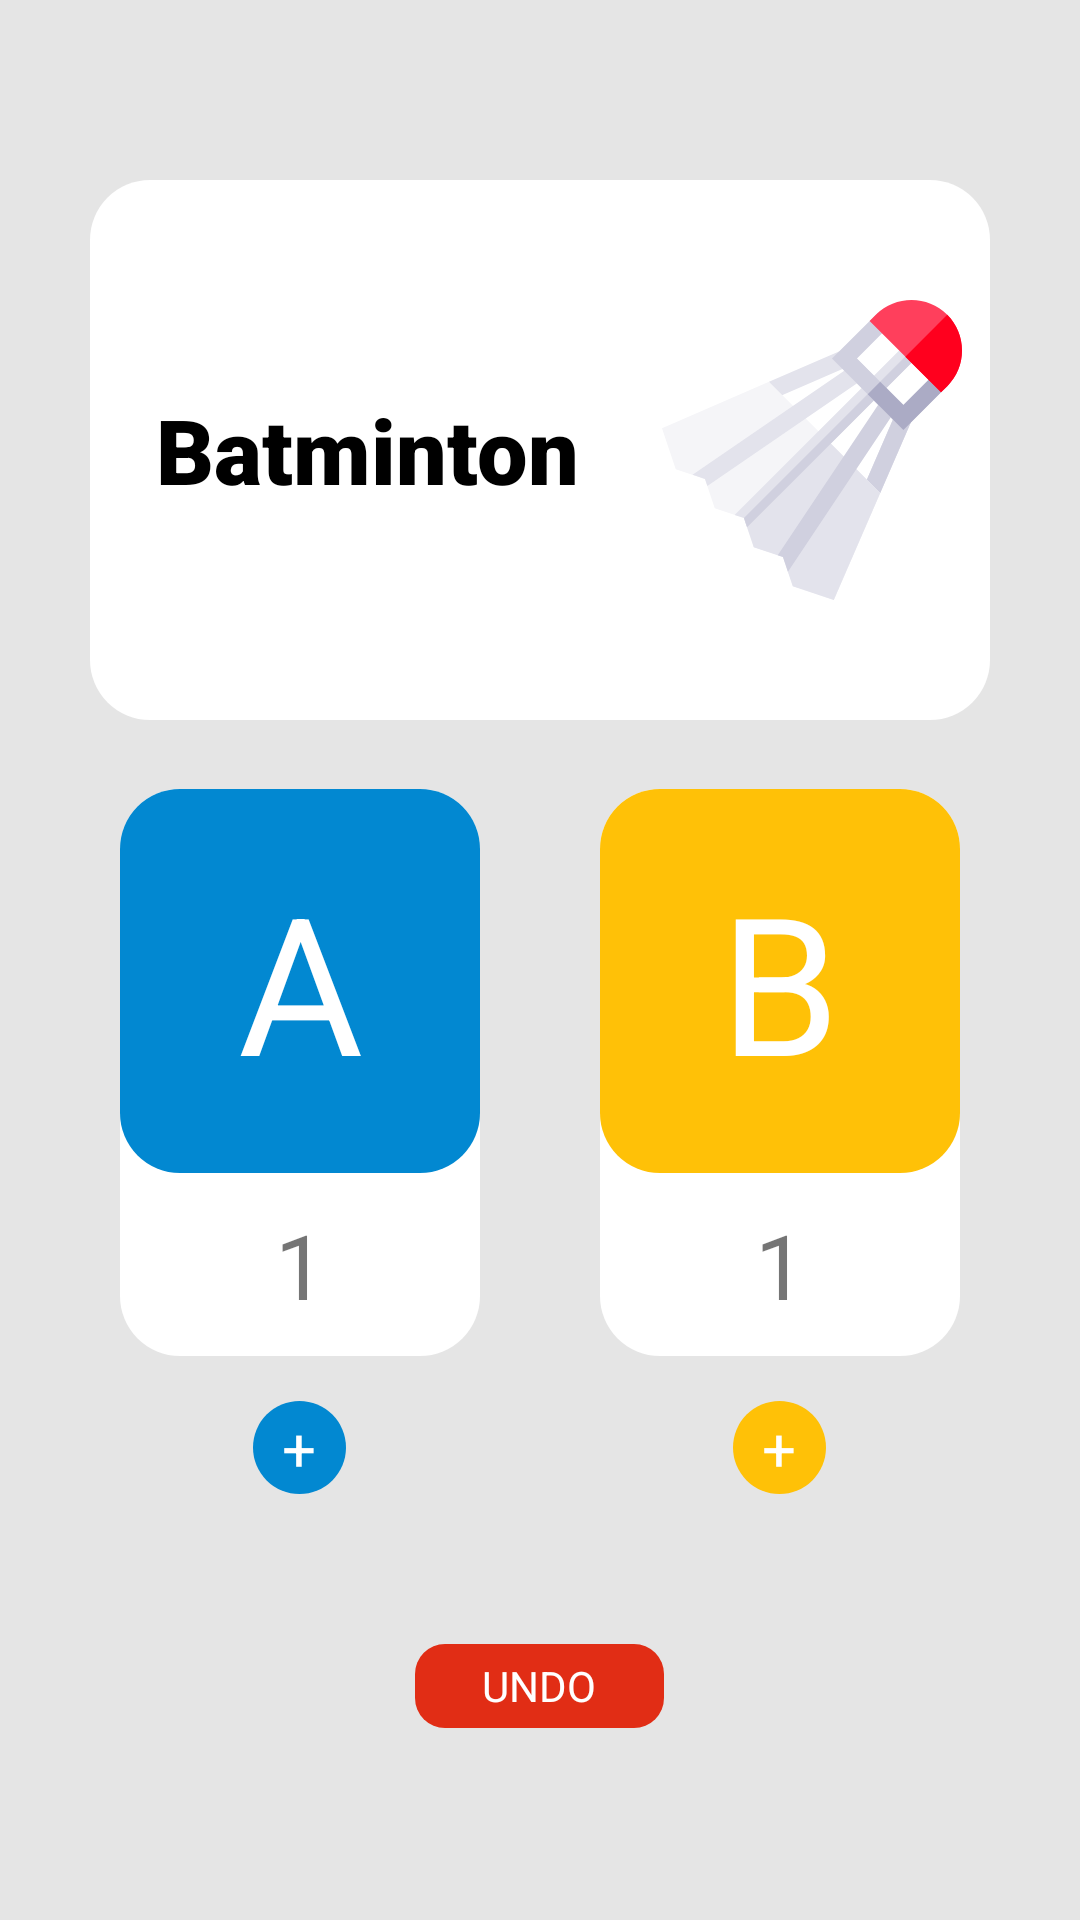

This screen was rendered from an Android layout file. Write that file and the resources it references.
<!-- AndroidManifest.xml: application theme Theme.CountingScore -->
<!-- res/layout/activity_batminton_counter.xml -->
<?xml version="1.0" encoding="utf-8"?>
<LinearLayout xmlns:android="http://schemas.android.com/apk/res/android"
    xmlns:tools="http://schemas.android.com/tools"
    android:layout_width="match_parent"
    android:layout_height="match_parent"
    android:background="#E5E5E5"
    android:orientation="vertical"
    tools:context=".soccerCounter">

    
    <LinearLayout
        android:layout_width="match_parent"
        android:layout_height="wrap_content"
        android:layout_marginHorizontal="30dp"
        android:layout_marginTop="60dp"
        android:layout_marginBottom="23dp"
        android:background="@drawable/corner_counting"
        android:orientation="horizontal">

        <TextView
            android:layout_width="wrap_content"
            android:layout_height="wrap_content"
            android:layout_gravity="center"
            android:layout_marginLeft="22dp"
            android:layout_weight="1"
            android:fontFamily="sans-serif-black"
            android:text="Batminton"
            android:textColor="#000000"
            android:textSize="30sp"
            android:textStyle="bold" />

        <ImageView
            android:layout_width="100dp"
            android:layout_height="100dp"
            android:layout_marginVertical="40dp"
            android:layout_weight="1"
            android:contentDescription="this is batminton"
            android:src="@drawable/ic_badminton" />
    </LinearLayout>

    
    <LinearLayout
        android:layout_width="match_parent"
        android:layout_height="wrap_content"
        android:orientation="horizontal">

        
        <View
            android:layout_width="0dp"
            android:layout_height="1dp"
            android:layout_weight="1" />

        
        <LinearLayout
            android:layout_width="120dp"
            android:layout_height="wrap_content"
            android:gravity="center"
            android:orientation="vertical">

            <LinearLayout
                android:layout_width="120dp"
                android:layout_height="189dp"
                android:background="@drawable/corner_counting"
                android:orientation="vertical">

                <LinearLayout
                    android:layout_width="match_parent"
                    android:layout_height="128dp"
                    android:background="@drawable/corner_team_a_blue">

                    <TextView
                        android:layout_width="match_parent"
                        android:layout_height="wrap_content"
                        android:layout_gravity="center"
                        android:gravity="center"
                        android:text="A"
                        android:textColor="#FFFFFF"
                        android:textSize="64sp" />
                </LinearLayout>

                <TextView
                    android:layout_width="match_parent"
                    android:layout_height="match_parent"
                    android:gravity="center"
                    android:text="1"
                    android:textSize="30dp" />
            </LinearLayout>

            
            <LinearLayout
                android:layout_width="31dp"
                android:layout_height="31dp"
                android:layout_marginTop="15dp"
                android:background="@drawable/button_a">

                <TextView
                    android:layout_width="match_parent"
                    android:layout_height="match_parent"
                    android:gravity="center"
                    android:text="+"
                    android:textColor="@color/white"
                    android:textSize="20sp" />
            </LinearLayout>
        </LinearLayout>

        
        <View
            android:layout_width="0dp"
            android:layout_height="0dp"
            android:layout_weight="1" />

        
        <LinearLayout
            android:layout_width="120dp"
            android:layout_height="wrap_content"
            android:gravity="center"
            android:orientation="vertical">

            <LinearLayout
                android:layout_width="120dp"
                android:layout_height="189dp"
                android:background="@drawable/corner_counting"
                android:orientation="vertical">

                <LinearLayout
                    android:layout_width="match_parent"
                    android:layout_height="128dp"
                    android:background="@drawable/corner_team_b_yellow">

                    <TextView
                        android:layout_width="match_parent"
                        android:layout_height="wrap_content"
                        android:layout_gravity="center"
                        android:gravity="center"
                        android:text="B"
                        android:textColor="#FFFFFF"
                        android:textSize="64sp" />
                </LinearLayout>

                <TextView
                    android:layout_width="match_parent"
                    android:layout_height="match_parent"
                    android:gravity="center"
                    android:text="1"
                    android:textSize="30dp" />
            </LinearLayout>

            
            <LinearLayout
                android:layout_width="31dp"
                android:layout_height="31dp"
                android:layout_marginTop="15dp"
                android:background="@drawable/button_b">

                <TextView
                    android:layout_width="match_parent"
                    android:layout_height="match_parent"
                    android:gravity="center"
                    android:text="+"
                    android:textColor="@color/white"
                    android:textSize="20sp" />
            </LinearLayout>
        </LinearLayout>

        
        <View
            android:layout_width="0dp"
            android:layout_height="1dp"
            android:layout_weight="1" />
    </LinearLayout>

    
    <LinearLayout
        android:layout_width="match_parent"
        android:layout_height="wrap_content"
        android:layout_marginTop="50dp"
        android:orientation="horizontal">
        
        <View
            android:layout_width="0dp"
            android:layout_height="1dp"
            android:layout_weight="1" />

        <LinearLayout
            android:layout_width="83dp"
            android:layout_height="28dp">

            <TextView
                android:layout_width="match_parent"
                android:layout_height="match_parent"
                android:background="@drawable/undo"
                android:gravity="center"
                android:text="UNDO"
                android:textAlignment="center"
                android:textColor="@color/white" />
        </LinearLayout>
        
        <View
            android:layout_width="0dp"
            android:layout_height="1dp"
            android:layout_weight="1" />
    </LinearLayout>
</LinearLayout>
<!-- resources referenced by this layout -->
<resources>
  <color name="white">#FFFFFFFF</color>
  <!-- drawable button_a (drawable) -->
  <?xml version="1.0" encoding="utf-8"?>
  <shape xmlns:android="http://schemas.android.com/apk/res/android">
  
      <solid android:color="#0288D1"/>
      <size
          android:width="120dp"
          android:height="120dp"/>
      <corners android:radius="500dp"/>
  
  </shape>
  <!-- drawable button_b (drawable) -->
  <?xml version="1.0" encoding="utf-8"?>
  <shape xmlns:android="http://schemas.android.com/apk/res/android">
  
      <solid android:color="#FFC107"/>
      <size
          android:width="120dp"
          android:height="120dp"/>
      <corners android:radius="500dp"/>
  
  </shape>
  <!-- drawable corner_counting (drawable) -->
  <?xml version="1.0" encoding="utf-8"?>
  <shape xmlns:android="http://schemas.android.com/apk/res/android">
  
      <solid android:color="#FFFFFF"/>
      <corners android:radius="20dp"/>
  
  </shape>
  <!-- drawable corner_team_a_blue (drawable) -->
  <?xml version="1.0" encoding="utf-8"?>
  <shape xmlns:android="http://schemas.android.com/apk/res/android">
  
      <solid android:color="#0288D1"/>
      <corners android:radius="20dp"/>
  
  </shape>
  <!-- drawable corner_team_b_yellow (drawable) -->
  <?xml version="1.0" encoding="utf-8"?>
  <shape xmlns:android="http://schemas.android.com/apk/res/android">
  
      <solid android:color="#FFC107"/>
      <corners android:radius="20dp"/>
  
  </shape>
  <!-- drawable ic_badminton: vector/xml drawable (drawable, 2345 chars, omitted) -->
  <!-- drawable undo (drawable) -->
  <?xml version="1.0" encoding="utf-8"?>
  <shape xmlns:android="http://schemas.android.com/apk/res/android">
  
      <solid android:color="#E12D15"/>
      <corners
          android:radius="10dp"/>
  
  </shape>
  <style name="Theme.CountingScore" parent="Theme.MaterialComponents.DayNight.DarkActionBar">
          
          <item name="colorPrimary">@color/purple_500</item>
          <item name="colorPrimaryVariant">@color/purple_700</item>
          <item name="colorOnPrimary">@color/white</item>
          
          <item name="colorSecondary">@color/teal_200</item>
          <item name="colorSecondaryVariant">@color/teal_700</item>
          <item name="colorOnSecondary">@color/black</item>
          
          <item name="android:statusBarColor" tools:targetApi="l">?attr/colorPrimaryVariant</item>
          
      </style>
  <color name="purple_500">#FF6200EE</color>
  <color name="purple_700">#FF3700B3</color>
  <color name="teal_200">#FF03DAC5</color>
  <color name="teal_700">#FF018786</color>
  <color name="black">#FF000000</color>
</resources>
